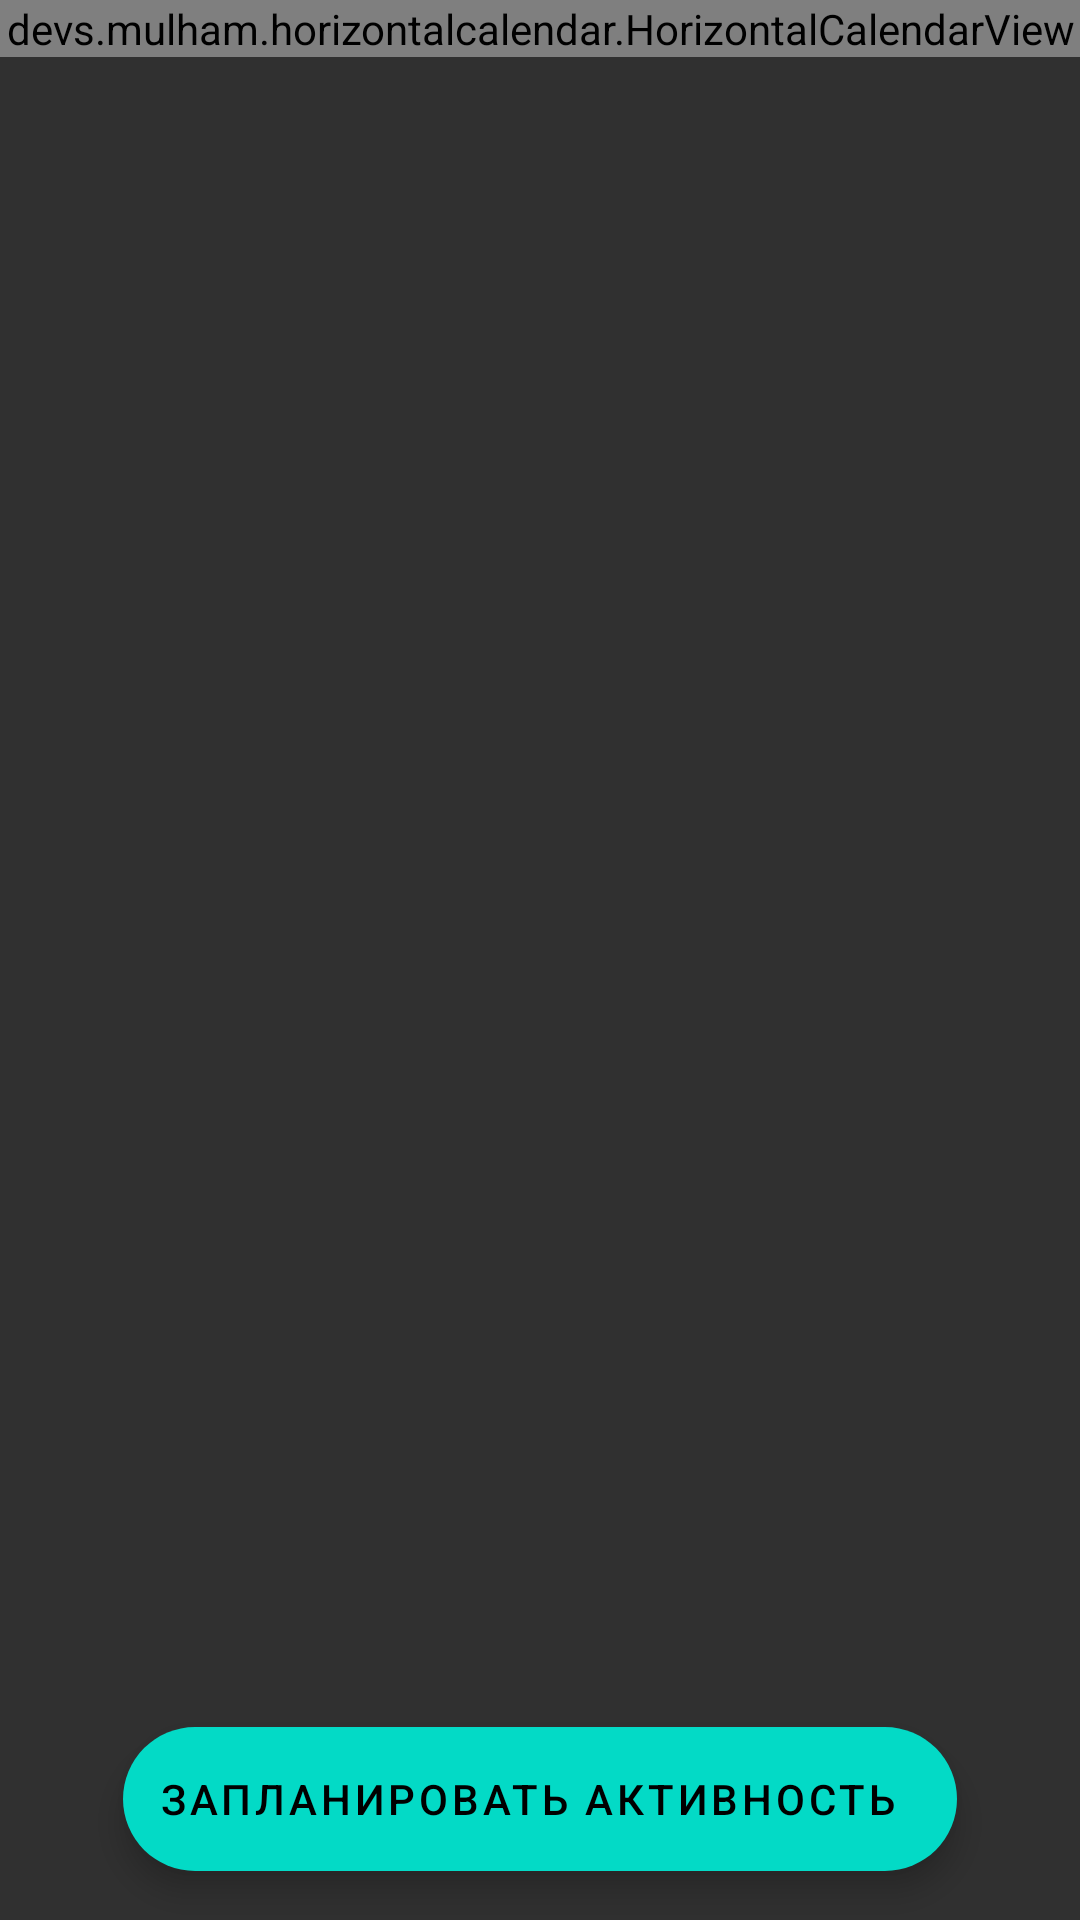

Android layout source for this screen:
<!-- AndroidManifest.xml: application theme Theme.AppCompat.NoActionBar -->
<!-- res/layout/fragment_calendar.xml -->
<?xml version="1.0" encoding="utf-8"?>
<androidx.constraintlayout.widget.ConstraintLayout xmlns:android="http://schemas.android.com/apk/res/android"
    xmlns:app="http://schemas.android.com/apk/res-auto"
    xmlns:tools="http://schemas.android.com/tools"
    android:layout_width="match_parent"
    android:layout_height="wrap_content"
    tools:context=".fragments.CalendarFragment">

    <com.google.android.material.floatingactionbutton.ExtendedFloatingActionButton
        android:id="@+id/FloatingActionButton"
        android:layout_width="wrap_content"
        android:layout_height="wrap_content"
        android:layout_marginBottom="10dp"
        android:text="запланировать активность"
        android:theme="@style/MyMaterialTheme"
        app:icon="@drawable/add1"
        app:layout_constraintBottom_toBottomOf="parent"
        app:layout_constraintEnd_toEndOf="parent"
        app:layout_constraintStart_toStartOf="parent"
        app:layout_constraintTop_toTopOf="parent"
        app:layout_constraintVertical_bias="0.989" />

    <devs.mulham.horizontalcalendar.HorizontalCalendarView
        android:id="@+id/calendarView"
        android:layout_width="match_parent"
        android:layout_height="wrap_content"
        android:background="#FAFAFA"
        tools:layout_editor_absoluteX="2dp"
        tools:layout_editor_absoluteY="16dp" />

    <ScrollView
        android:id="@+id/scrollView3"
        android:layout_width="410dp"
        android:layout_height="461dp"
        app:layout_constraintTop_toBottomOf="@+id/calendarView"
        tools:layout_editor_absoluteX="0dp">

        <androidx.recyclerview.widget.RecyclerView
            android:id="@+id/rec"
            android:layout_width="match_parent"
            android:layout_height="match_parent"
            android:layout_marginTop="12dp" />
    </ScrollView>

</androidx.constraintlayout.widget.ConstraintLayout>
<!-- resources referenced by this layout -->
<resources>
  <style name="MyMaterialTheme" parent="Theme.MaterialComponents.Light.NoActionBar">
          
          <item name="colorPrimary">@color/colorPrimary</item>
          <item name="colorPrimaryDark">@color/colorBack</item>
          <item name="colorAccent">@color/colorAccent</item>
          <item name="textAppearanceButton">@style/AppTextAppearance.Button</item>
      </style>
  <color name="colorPrimary">#6200EE</color>
  <color name="colorBack">#ffffff</color>
  <color name="colorAccent">#03DAC5</color>
  <style name="AppTextAppearance.Button" parent="TextAppearance.MaterialComponents.Button">
          <item name="android:textAllCaps">true</item>
      </style>
</resources>
